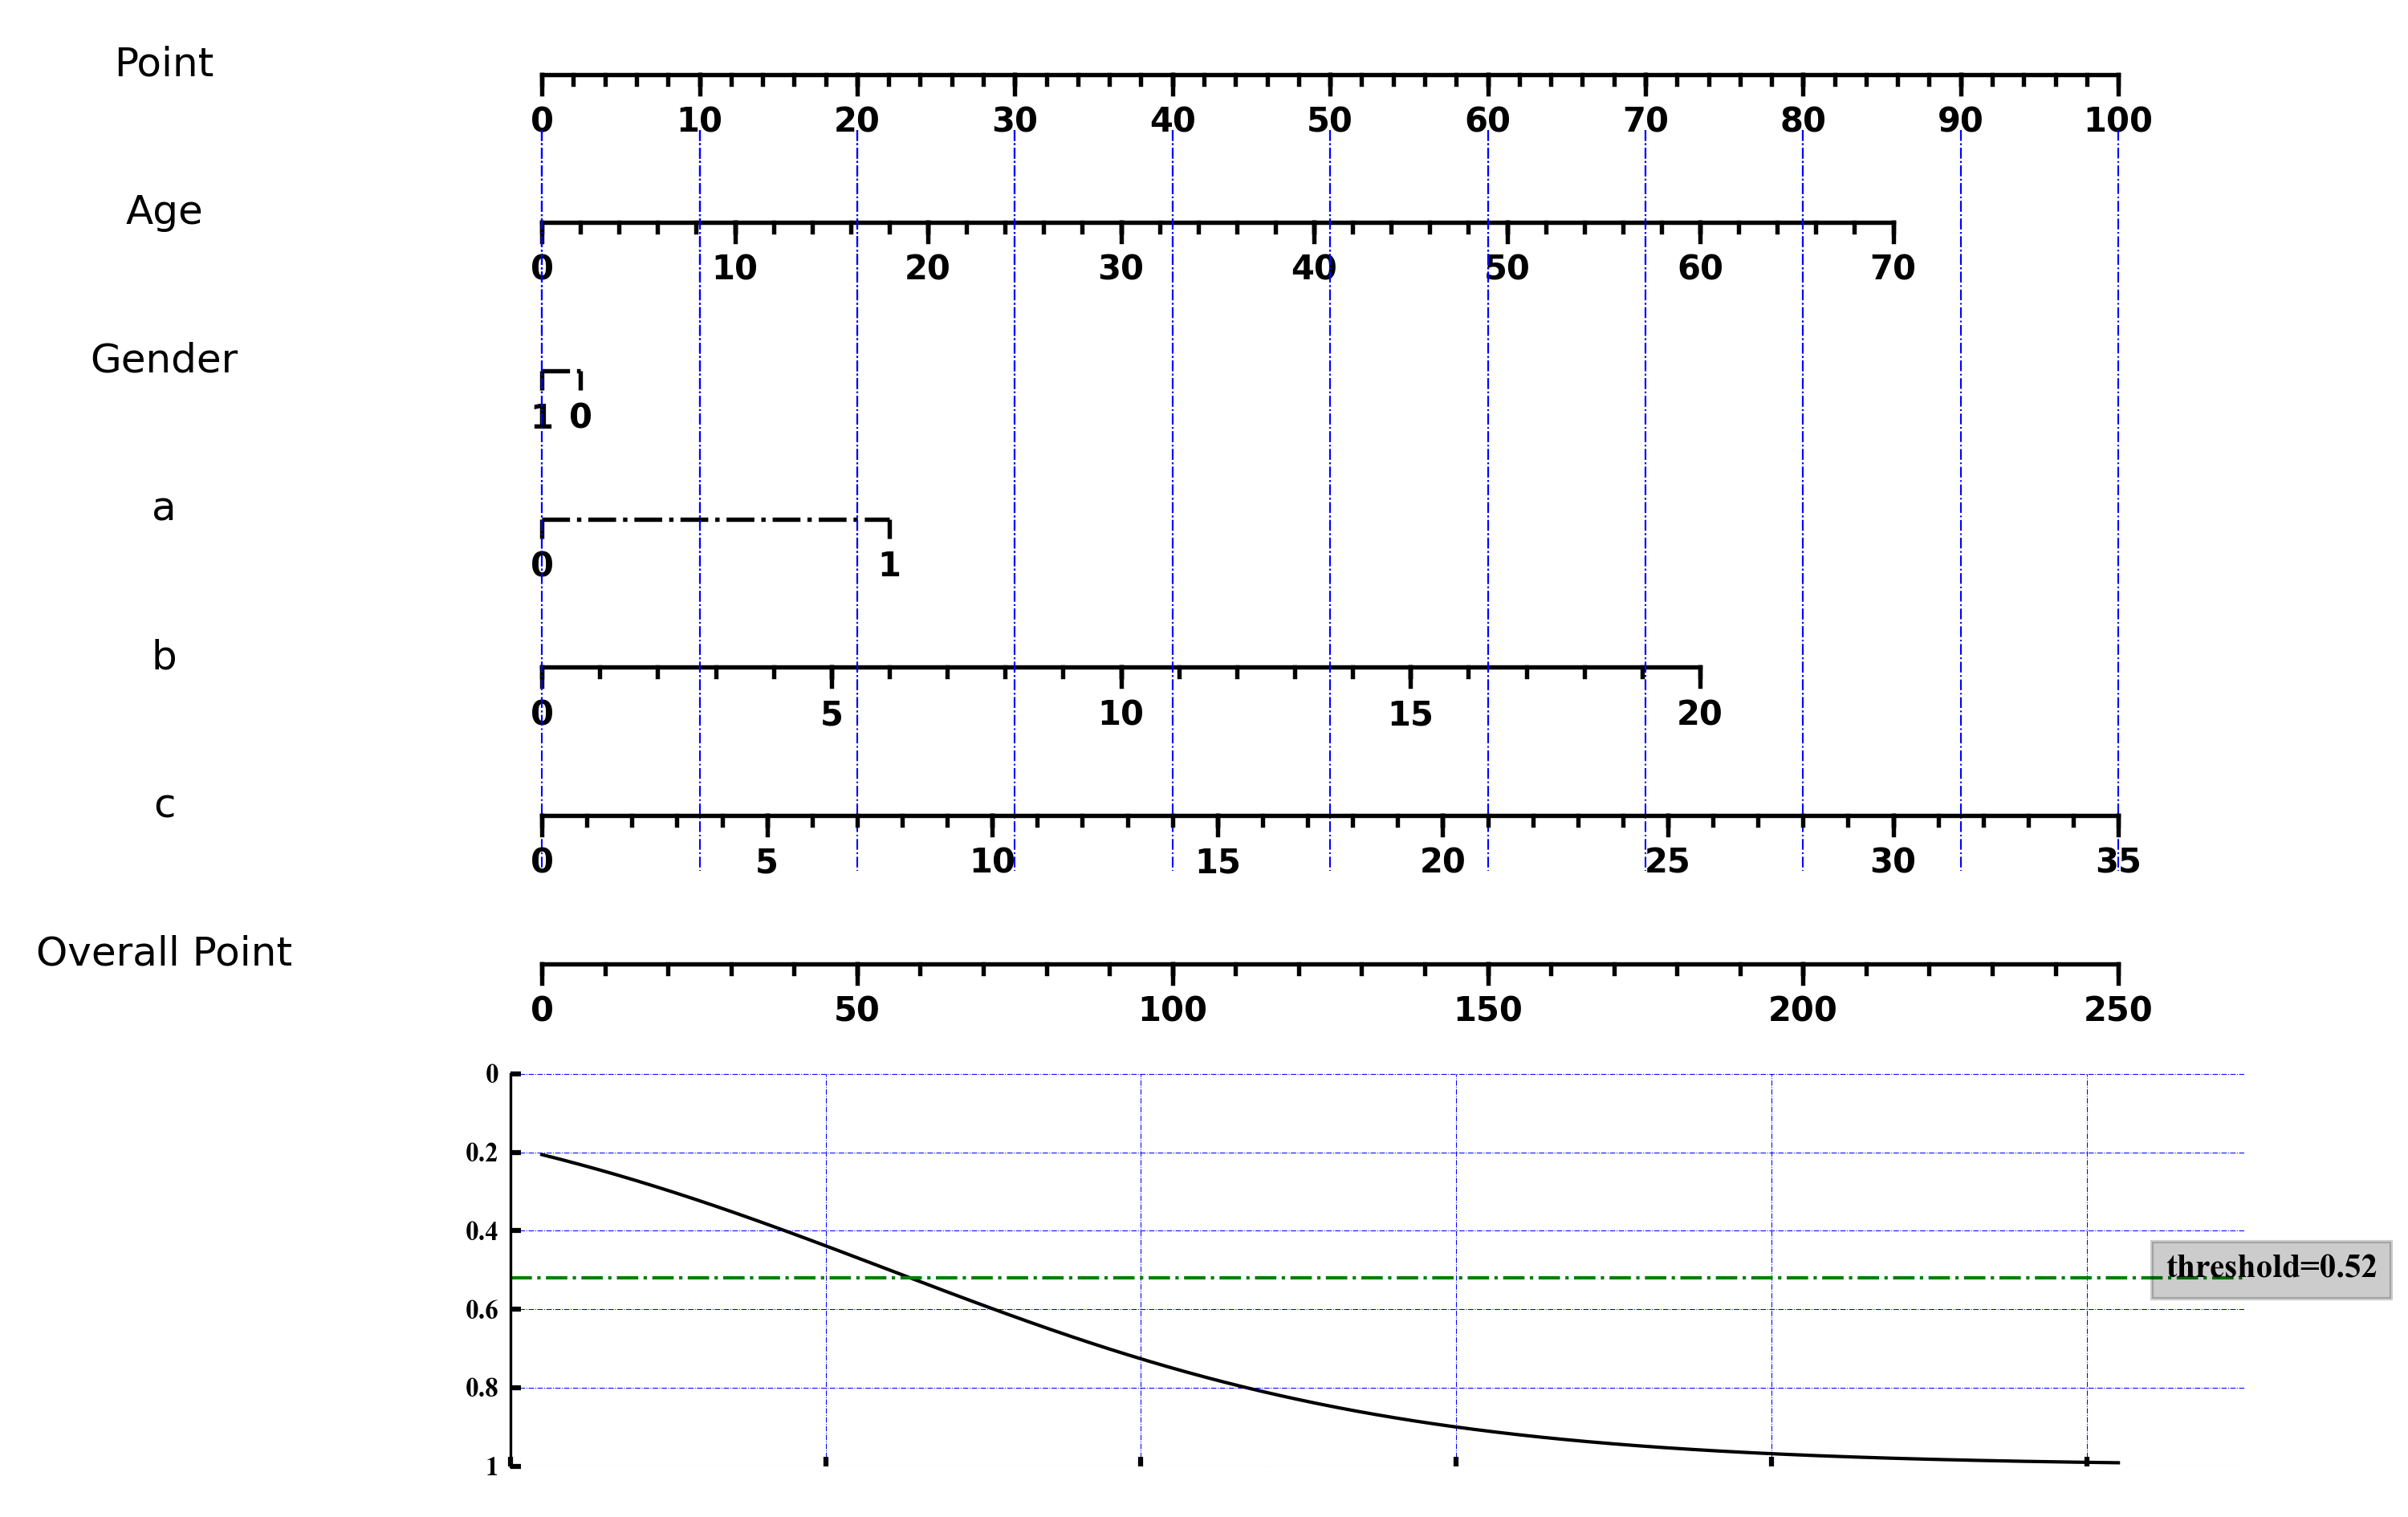

This chart was generated by the following Python code:
import pandas as pd
import numpy as np

import matplotlib.pyplot as plt
from matplotlib import ticker
from matplotlib import gridspec
from matplotlib.transforms import (Bbox, TransformedBbox)
from mpl_toolkits.axes_grid1.inset_locator import (BboxConnector)


def generate_df_rank(path, total_point=100):
    
    if str(path).split('.')[-1] == 'csv':
        df = pd.read_csv(path)
    else:
        df = pd.read_excel(path)
    
    df.index = df["feature"].values
    
    intercept = df.loc["intercept","coef"]
    threshold = df.loc["threshold","coef"]
    
    df = df.drop(index=["intercept", "threshold"])
    
    df = df.reset_index()
    
    df["sequence"] = list(range(0,df.shape[0]))
    
    df["range*coef"] = df["coef"]*(df["max"]-df["min"])
    df["abs_range*coef"] = abs(df["range*coef"])
    df = df.sort_values(by = "abs_range*coef", ascending = False)

    point = list(df["abs_range*coef"]/df["abs_range*coef"].shift(1))
    point[0] = 1
    point = total_point*np.cumprod(point)
    df["point"] = point
    
    df["negative_coef"] = np.minimum(df["coef"],0)
    df["positive_coef"] = np.maximum(df["coef"],0)
    
    df = df.sort_values(by = "sequence", ascending=True)
    
    return df, intercept, threshold


def compute_x(df, lm_intercept, specific_maxi, total_point, maxi_point, mini_point=0):

    mini_score = sum(df["negative_coef"]*df["max"])+sum(df["positive_coef"]*df["min"])+lm_intercept
    maxi_score = sum(df["negative_coef"]*df["min"])+sum(df["positive_coef"]*df["max"])+lm_intercept
    
    coef = (maxi_score-mini_score)/maxi_point
    
    score = np.linspace(mini_score, maxi_score, 500)
    prob = 1/(1+np.exp(-score))

    x_point = np.linspace(0, 1, 500)
    
    label = np.linspace(mini_point, maxi_point, 500)
    
    flag = (prob<=0.99) & (prob>=0.01)

    
    mini_overallpoint = label[flag][0]//(total_point/2)*(total_point/2)
    maxi_overallpoint = (label[flag][-1]//(total_point/2)+1)*(total_point/2)
    
    score = np.linspace(coef*mini_overallpoint+mini_score, coef*maxi_overallpoint+mini_score, 500)
    prob = 1/(1+np.exp(-score))
      
    return mini_overallpoint, maxi_overallpoint, x_point+0.02, prob
    

def set_axis(ax, title, min_point, max_point, xticks, xticklabels, position, total_point, type_,
             ax_para = {"c":"black", "linewidth":1, "linestyle": "-"},
             tick_para = {"direction": 'in',"length": 3, "width": 1.5,},
             xtick_para = {"fontsize": 8,"fontfamily": "Times New Roman", 
                           "fontweight": "bold"},
             ylabel_para = {"fontsize": 10, "fontname": "Songti Sc", "labelpad":140,
                            "loc": "center", "color": "black", "rotation":"horizontal"}):
    ax.set_xlim(0, 1.1)

    ax.axhline(0.6, xmin=(min_point/total_point+0.02)/1.1, 
               xmax=(max_point/total_point+0.02)/1.1, **ax_para)

    ax.yaxis.set_major_locator(ticker.NullLocator())
    ax.xaxis.set_major_locator(ticker.NullLocator())
    ax.spines['right'].set_visible(False)
    ax.spines['left'].set_visible(False)
    ax.spines["bottom"].set_visible(False)
    ax.spines['top'].set_visible(False)
    
    for i in range(0,len(xticks)):
        ax.axvline(xticks[i]+0.02, ymin=0.6-0.2, ymax=0.6, **ax_para)
        
        if position[i] == "up":
            ax.annotate(xticklabels[i], xy=(xticks[i]+0.02, 0.75), horizontalalignment="center",
                       **xtick_para)
        else:
            ax.annotate(xticklabels[i], xy=(xticks[i]+0.02, 0), horizontalalignment="center",
                       **xtick_para)
        if i == len(xticks)-1:
            continue
        if type_ != 'continuous':
            continue
        if abs(xticks[i+1]-xticks[i]) > 0.07:
            for j in np.linspace(xticks[i], xticks[i+1], 6):
                ax.axvline(j+0.02, ymin=0.6-0.1, ymax=0.6, **ax_para)
        elif abs(xticks[i+1]-xticks[i]) > 0.025:
            for j in np.linspace(xticks[i], xticks[i+1], 3):
                ax.axvline(j+0.02, ymin=0.6-0.1, ymax=0.6, **ax_para)

    ax.set_ylabel(title, **ylabel_para)
    
    
def plot_prob(ax, title, x_point, prob, threshold=None,
             ax_para = {"c":"black", "linewidth":1, "linestyle": "-"},
             threshold_para = {"c":"g", "linewidth":1, "linestyle": "-."},
             tick_para = {"direction": 'in',"length": 3, "width": 1.5,},
             text_para = {"fontsize": 10,"fontfamily": "Times New Roman", "fontweight": "bold"},
             xtick_para = {"fontsize": 8,"fontfamily": "Times New Roman", "fontweight": "bold"},
             ylabel_para = {"fontsize": 10, "fontname": "Songti Sc", "labelpad":100,
                            "loc": "bottom", "color": "black", "rotation":"horizontal"},
             total_point=100):

    ax.spines['right'].set_visible(False)
    ax.spines["bottom"].set_visible(False)
    ax.spines['top'].set_visible(False)
    ax.set_xlim([0,1.1])
    ax.set_ylim([-0.5, 0.5])
    
    ax.plot(x_point, -prob+0.5, **ax_para)
    
    if threshold != None:
        ax.axhline(-threshold+0.5, xmin=0, xmax=1, **threshold_para)
        ax.text(x=1.05, y=-threshold+0.5, s="threshold={}".format(threshold), **text_para,
                bbox=dict(facecolor='black', alpha=0.2))

    ax.tick_params(**tick_para)
    
    ax.set_xticks([0, 0.2, 0.4, 0.6, 0.8, 1])
    ax.set_xticklabels(['','','','','',''])
    ax.set_yticks([0.5, 0.3, 0.1, -0.1, -0.3, -0.5])  
    ax.set_yticklabels([0,0.2,0.4,0.6,0.8,1], **xtick_para)
    
    ax.set_ylabel(ylabel=title, **ylabel_para)
    
    
def grid_connect(ax1, ax2, xticks, 
                 prop_lines={"lw": 0.5, "color": "b", "linestyle": "-."}, **kwargs):
    
    for xtick in xticks:
        bbox = Bbox.from_extents(xtick+0.02, 0.02, xtick+0.02, 1.02)
        
        bbox1 = TransformedBbox(bbox, ax1.get_xaxis_transform())
        bbox2 = TransformedBbox(bbox, ax2.get_xaxis_transform())
    
        c = BboxConnector(
            bbox1, bbox2, loc1=3, loc2=3, clip_on=False, **prop_lines)
        
        ax2.add_patch(c)
        
    return c


def generate_xtick(range_, type_, mini, maxi, point, total_point):
    ran = point/total_point
    
    if type_ in ["nominal", "ordinal"]:
        range_ = int(range_)
        if (ran<=0.1) and (range_>=3):
            xticks = list(np.linspace(0, point/total_point, 3))
            xticklabels = list(np.linspace(mini, maxi, 3))
            xticklabels = [int(i) for i in xticklabels]
        else:
            xticks = list(np.linspace(0, point/total_point, range_+1))
            xticklabels = list(range(int(mini), int(maxi)+1, 1))
    elif (0.1<=ran<0.25) or (range_<2):
        xticks = list(np.linspace(0, point/total_point, 5))
        xticklabels = list(np.linspace(mini, maxi, 5))
    elif (ran<0.1):
        xticks = list(np.linspace(0, point/total_point, 2))
        xticklabels = list(np.linspace(mini, maxi, 2))
    elif (range_<= 11):
        range_ = int(range_)
        xticks = list(np.linspace(0, point/total_point, range_+1))
        xticklabels = list(range(int(mini), int(maxi)+1, 1))
    elif range_ <= 150:
        if (range_%10 == 0) and (ran/(range_/5+1) < 0.07):
            num = int(range_/10)
            xticks = list(np.linspace(0, point/total_point, num+1))
            xticklabels = list(np.linspace(int(mini), int(maxi), num+1))
        elif range_%5 == 0:
            num = int(range_/5)
            xticks = list(np.linspace(0, point/total_point, num+1))
            xticklabels = list(np.linspace(int(mini), int(maxi), num+1))
        else:
            xticks = list(np.linspace(0, point/total_point, 6))
            xticklabels = list(np.linspace(int(mini), int(maxi), 6))
    elif range_ <= 200:
        if range_%10 == 0:
            num = range_/10
            xticks = list(np.linspace(0, point/total_point, num))
            xticklabels = list(np.linspace(int(mini), int(maxi), num))
        else:
            num = int((maxi-mini)//10+1)
            xticks = list(np.linspace(0, point/total_point, num))
            xticklabels = list(np.linspace(mini, maxi, num))
    else:
        num = int((maxi-mini)//50+1)
        xticks = list(np.linspace(0, point/total_point, num))
        xticklabels = [int(i) for i in list(np.linspace(mini, maxi, num))]
    
    position = ['down' for i in xticks]
        
    return xticks, xticklabels, position



def nomogram(path, result_title, savefig='./nomogram.png', fig_width=10, single_height=0.45, specific_maxi="default", dpi=300,
             ax_para = {"c":"black", "linewidth":1.3, "linestyle": "-"},
             tick_para = {"direction": 'in',"length": 3, "width": 1.5,},
             xtick_para = {"fontsize": 10,"fontfamily": "Songti Sc", "fontweight": "bold"},
             ylabel_para = {"fontsize": 12, "fontname": "Songti Sc", "labelpad":100,
                            "loc": "center", "color": "black", "rotation":"horizontal"},
             total_point=100):
    
    df, lm_intercept, threshold = generate_df_rank(path=path, total_point=total_point)
    new = df["feature"].str.split(pat="_", expand=True)
    
    if new.shape[1] == 1:
        df["main_feature"] = new[0]
    else:
        df["main_feature"] = new[0]
        df["sub_feature"] = new[1]
        
    group = df.groupby(["main_feature"], sort=False)
    num = len(group)
    
    maxi_point = sum(df["point"])
    if (specific_maxi=="default") or (specific_maxi<maxi_point):
        specific_maxi = (total_point/2)*(maxi_point//(total_point/2)+1)
        
    mini_overallpoint, maxi_overallpoint, x_point, prob = compute_x(df=df, lm_intercept=lm_intercept, 
                                                                    total_point=total_point,
                              maxi_point=maxi_point, specific_maxi=specific_maxi)

    fig = plt.figure(figsize=(fig_width, single_height*(num+2+7)), dpi=dpi)  # 创建画布
    gs = gridspec.GridSpec(num+5, 1)
    
    xticklabels = []
    labels = np.linspace(0, total_point, 11)
    for i in range(0,11):
        if i%1 == 0:
            xticklabels.append(int(labels[i]))
        else:
            xticklabels.append("")
            
    position = ["done" for i in xticklabels]

    ax0 = fig.add_subplot(gs[0,:])
    set_axis(ax0, title="Point", min_point=0, max_point=total_point, position=position, 
             total_point=total_point, xticks=np.linspace(0,1,11), xticklabels=xticklabels, 
             type_='continuous', ax_para=ax_para, xtick_para=xtick_para, ylabel_para=ylabel_para)
    
    main_feature = list(df["main_feature"])
    feature = list(set(main_feature))
    feature.sort(key=main_feature.index)
    
    for i in range(0, len(feature)):
        ax = fig.add_subplot(gs[i+1,:])
        title = str(feature[i]).replace("\\n","\n")
        
        d = group.get_group(feature[i])

        if d.shape[0] > 1:
            min_point = min(d["point"])
            max_point = max(d["point"])

            xticks = [point/total_point for point in d["point"].values]
            xticklabels = [str(i).replace("\\n", "\n") for i in d["sub_feature"]]
            position = [i for i in d["position"].values]

        elif d.shape[0] == 1:

            maxi = float(d["max"])
            mini = float(d["min"])
            point = d["point"].values[0]
            range_ = maxi-mini
            
            xticks, xticklabels, position=generate_xtick(range_, type_=list(set(d["type"].values))[0],
                                               mini=mini, maxi=maxi,
                                               point=point, total_point=total_point)
            
            if d["coef"].values < 0:
                xticklabels.sort(reverse=True)
                
            if range_ > 10:
                xticklabels = [int(i) for i in xticklabels]
            else:
                xticklabels = [round(i,2) for i in xticklabels]
                
            min_point = 0
            max_point = d["point"].values[0]
            
        if list(set(d["type"].values))[0] == "nominal":
            ax_para["linestyle"] = "-."
        elif list(set(d["type"].values))[0] == "ordinal":
            ax_para["linestyle"] = "-"
        elif list(set(d["type"].values))[0] == "continuous":
             ax_para["linestyle"] = "-"
        elif list(set(d["type"].values))[0] == "discrete":
             ax_para["linestyle"] = "-"

        set_axis(ax, title=title, min_point=min_point, max_point=max_point, 
             xticks=xticks, xticklabels=xticklabels, position=position,
             total_point=total_point, ax_para=ax_para, type_= list(set(d["type"].values))[0],
             xtick_para=xtick_para, ylabel_para=ylabel_para)

        tick_num = int(np.ceil(max(xticks)/0.1))
        grid_connect(ax0, ax, xticks=np.linspace(0,0.1*tick_num,tick_num+1))
        
    ax_overallpoint = fig.add_subplot(gs[num+1, :])
    
    xticklabels = []
    
    xticks, xticklabels, position=generate_xtick(maxi_overallpoint-mini_overallpoint,
                                       type_="continuous",
                                       mini=mini_overallpoint, 
                                       maxi=maxi_overallpoint,
                                       point=maxi_overallpoint, 
                                       total_point=maxi_overallpoint)

    ax_para["linestyle"] = "-"

    set_axis(ax_overallpoint, title="Overall Point", min_point=0, 
            max_point=maxi_overallpoint, position=position, type_="continuous",
            xticks=xticks, xticklabels=xticklabels, 
            total_point=maxi_overallpoint, ax_para=ax_para, xtick_para=xtick_para, ylabel_para=ylabel_para)

    ax_prob = fig.add_subplot(gs[num+2:, :])
    ylabel_para["loc"] = "center"
    plot_prob(ax_prob, title=result_title, x_point=x_point, prob=prob, 
              threshold=threshold, total_point=total_point,ylabel_para=ylabel_para)
    ax_prob.grid(color='b', ls = '-.', lw = 0.25, axis="both")

    
    fig.tight_layout() 
    fig.savefig(savefig)
